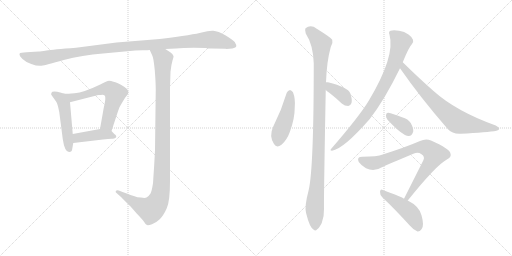
t = 0.00 s
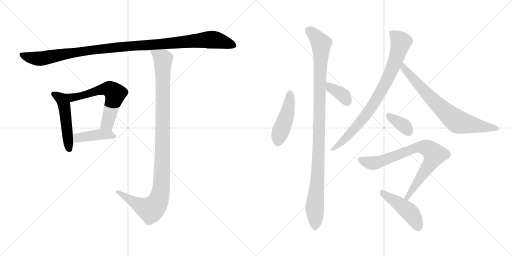
t = 2.08 s
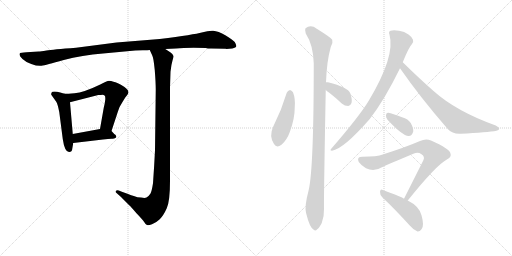
t = 4.16 s
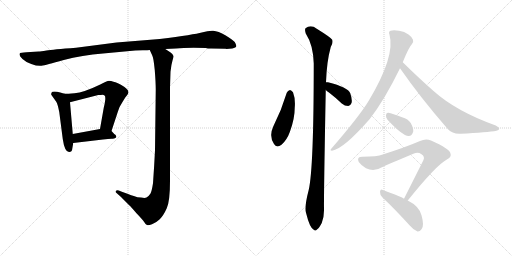
t = 6.24 s
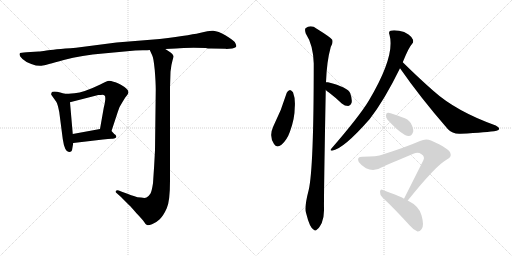
t = 8.32 s
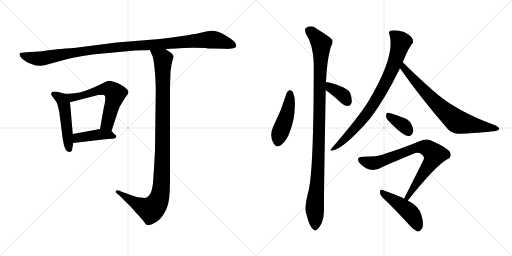
t = 10.40 s

The animated SVG that drew these frames (rendered in a browser with its animation timeline set to each time). Animation: 13 CSS @keyframes rules; one cycle of 10.40 s.

<svg version="1.1" viewBox="0 0 2048 1024" xmlns="http://www.w3.org/2000/svg">
  <g stroke="lightgray" stroke-dasharray="1,1" stroke-width="1" transform="scale(4, 4)">
    <line x1="0" y1="0" x2="256" y2="256"></line>
    <line x1="256" y1="0" x2="0" y2="256"></line>
    <line x1="128" y1="0" x2="128" y2="256"></line>
    <line x1="0" y1="128" x2="256" y2="128"></line>
    <line x1="256" y1="0" x2="512" y2="256"></line>
    <line x1="512" y1="0" x2="256" y2="256"></line>
    <line x1="384" y1="0" x2="384" y2="256"></line>
    <line x1="256" y1="128" x2="512" y2="128"></line>
  </g>
<g transform="scale(1, -1) translate(0, -850)">
   <style type="text/css">
    @keyframes keyframes0 {
      from {
       stroke: black;
       stroke-dashoffset: 1119;
       stroke-width: 128;
       }
       78% {
       animation-timing-function: step-end;
       stroke: black;
       stroke-dashoffset: 0;
       stroke-width: 128;
       }
       to {
       stroke: black;
       stroke-width: 1024;
       }
       }
       #make-me-a-hanzi-animation-0 {
         animation: keyframes0 1.160645s both;
         animation-delay: 0.000000s;
         animation-timing-function: linear;
       }
    @keyframes keyframes1 {
      from {
       stroke: black;
       stroke-dashoffset: 495;
       stroke-width: 128;
       }
       62% {
       animation-timing-function: step-end;
       stroke: black;
       stroke-dashoffset: 0;
       stroke-width: 128;
       }
       to {
       stroke: black;
       stroke-width: 1024;
       }
       }
       #make-me-a-hanzi-animation-1 {
         animation: keyframes1 0.652832s both;
         animation-delay: 1.160645s;
         animation-timing-function: linear;
       }
    @keyframes keyframes2 {
      from {
       stroke: black;
       stroke-dashoffset: 610;
       stroke-width: 128;
       }
       67% {
       animation-timing-function: step-end;
       stroke: black;
       stroke-dashoffset: 0;
       stroke-width: 128;
       }
       to {
       stroke: black;
       stroke-width: 1024;
       }
       }
       #make-me-a-hanzi-animation-2 {
         animation: keyframes2 0.746419s both;
         animation-delay: 1.813477s;
         animation-timing-function: linear;
       }
    @keyframes keyframes3 {
      from {
       stroke: black;
       stroke-dashoffset: 421;
       stroke-width: 128;
       }
       58% {
       animation-timing-function: step-end;
       stroke: black;
       stroke-dashoffset: 0;
       stroke-width: 128;
       }
       to {
       stroke: black;
       stroke-width: 1024;
       }
       }
       #make-me-a-hanzi-animation-3 {
         animation: keyframes3 0.592611s both;
         animation-delay: 2.559896s;
         animation-timing-function: linear;
       }
    @keyframes keyframes4 {
      from {
       stroke: black;
       stroke-dashoffset: 1079;
       stroke-width: 128;
       }
       78% {
       animation-timing-function: step-end;
       stroke: black;
       stroke-dashoffset: 0;
       stroke-width: 128;
       }
       to {
       stroke: black;
       stroke-width: 1024;
       }
       }
       #make-me-a-hanzi-animation-4 {
         animation: keyframes4 1.128092s both;
         animation-delay: 3.152507s;
         animation-timing-function: linear;
       }
    @keyframes keyframes5 {
      from {
       stroke: black;
       stroke-dashoffset: 461;
       stroke-width: 128;
       }
       60% {
       animation-timing-function: step-end;
       stroke: black;
       stroke-dashoffset: 0;
       stroke-width: 128;
       }
       to {
       stroke: black;
       stroke-width: 1024;
       }
       }
       #make-me-a-hanzi-animation-5 {
         animation: keyframes5 0.625163s both;
         animation-delay: 4.280599s;
         animation-timing-function: linear;
       }
    @keyframes keyframes6 {
      from {
       stroke: black;
       stroke-dashoffset: 1063;
       stroke-width: 128;
       }
       78% {
       animation-timing-function: step-end;
       stroke: black;
       stroke-dashoffset: 0;
       stroke-width: 128;
       }
       to {
       stroke: black;
       stroke-width: 1024;
       }
       }
       #make-me-a-hanzi-animation-6 {
         animation: keyframes6 1.115072s both;
         animation-delay: 4.905762s;
         animation-timing-function: linear;
       }
    @keyframes keyframes7 {
      from {
       stroke: black;
       stroke-dashoffset: 367;
       stroke-width: 128;
       }
       54% {
       animation-timing-function: step-end;
       stroke: black;
       stroke-dashoffset: 0;
       stroke-width: 128;
       }
       to {
       stroke: black;
       stroke-width: 1024;
       }
       }
       #make-me-a-hanzi-animation-7 {
         animation: keyframes7 0.548665s both;
         animation-delay: 6.020834s;
         animation-timing-function: linear;
       }
    @keyframes keyframes8 {
      from {
       stroke: black;
       stroke-dashoffset: 826;
       stroke-width: 128;
       }
       73% {
       animation-timing-function: step-end;
       stroke: black;
       stroke-dashoffset: 0;
       stroke-width: 128;
       }
       to {
       stroke: black;
       stroke-width: 1024;
       }
       }
       #make-me-a-hanzi-animation-8 {
         animation: keyframes8 0.922201s both;
         animation-delay: 6.569499s;
         animation-timing-function: linear;
       }
    @keyframes keyframes9 {
      from {
       stroke: black;
       stroke-dashoffset: 736;
       stroke-width: 128;
       }
       71% {
       animation-timing-function: step-end;
       stroke: black;
       stroke-dashoffset: 0;
       stroke-width: 128;
       }
       to {
       stroke: black;
       stroke-width: 1024;
       }
       }
       #make-me-a-hanzi-animation-9 {
         animation: keyframes9 0.848958s both;
         animation-delay: 7.491700s;
         animation-timing-function: linear;
       }
    @keyframes keyframes10 {
      from {
       stroke: black;
       stroke-dashoffset: 358;
       stroke-width: 128;
       }
       54% {
       animation-timing-function: step-end;
       stroke: black;
       stroke-dashoffset: 0;
       stroke-width: 128;
       }
       to {
       stroke: black;
       stroke-width: 1024;
       }
       }
       #make-me-a-hanzi-animation-10 {
         animation: keyframes10 0.541341s both;
         animation-delay: 8.340658s;
         animation-timing-function: linear;
       }
    @keyframes keyframes11 {
      from {
       stroke: black;
       stroke-dashoffset: 786;
       stroke-width: 128;
       }
       72% {
       animation-timing-function: step-end;
       stroke: black;
       stroke-dashoffset: 0;
       stroke-width: 128;
       }
       to {
       stroke: black;
       stroke-width: 1024;
       }
       }
       #make-me-a-hanzi-animation-11 {
         animation: keyframes11 0.889648s both;
         animation-delay: 8.881999s;
         animation-timing-function: linear;
       }
    @keyframes keyframes12 {
      from {
       stroke: black;
       stroke-dashoffset: 459;
       stroke-width: 128;
       }
       60% {
       animation-timing-function: step-end;
       stroke: black;
       stroke-dashoffset: 0;
       stroke-width: 128;
       }
       to {
       stroke: black;
       stroke-width: 1024;
       }
       }
       #make-me-a-hanzi-animation-12 {
         animation: keyframes12 0.623535s both;
         animation-delay: 9.771647s;
         animation-timing-function: linear;
       }
</style>
<path d="M 845.0 656.0 L 902.0 655.0 L 906.0 654.0 L 929.0 656.0 Q 944.0 659.0 945.0 665.0 Q 946.0 670.0 939.0 682.0 Q 933.0 689.0 903.0 708.0 Q 872.0 726.0 853.0 727.0 Q 834.0 728.0 807.0 720.0 Q 779.0 712.0 639.0 694.0 L 466.0 680.0 L 304.0 659.0 Q 210.0 652.0 186.0 648.0 Q 162.0 644.0 155.0 644.0 L 106.0 641.0 Q 82.0 639.0 80.0 638.0 Q 78.0 636.0 78.0 631.0 Q 78.0 625.0 90.0 614.0 Q 101.0 603.0 125.0 594.0 Q 149.0 585.0 166.0 587.0 Q 182.0 589.0 255.0 610.0 Q 328.0 630.0 412.0 636.0 L 541.0 648.0 L 571.0 649.0 Q 593.0 649.0 599.0 650.0 L 661.0 654.0 L 704.0 656.0 Q 744.0 660.0 823.0 658.0 Q 831.0 656.0 845.0 656.0 Z" fill="lightgray"></path> 
<path d="M 258.0 475.0 L 241.0 480.0 Q 228.0 484.0 218.0 484.0 Q 207.0 484.0 206.0 479.0 Q 204.0 473.0 205.0 471.0 L 225.0 443.0 Q 231.0 433.0 237.0 402.0 L 251.0 294.0 Q 259.0 239.0 278.0 242.0 Q 286.0 243.0 288.0 249.0 L 293.0 278.0 L 291.0 314.0 L 280.0 441.0 C 278.0 469.0 278.0 469.0 258.0 475.0 Z" fill="lightgray"></path> 
<path d="M 446.0 326.0 L 471.0 402.0 Q 476.0 422.0 490.0 442.0 L 501.0 460.0 Q 510.0 470.0 512.0 475.0 Q 519.0 487.0 498.0 502.0 Q 467.0 522.0 454.0 523.0 Q 439.0 528.0 431.0 526.0 Q 422.0 523.0 401.0 512.0 Q 335.0 480.0 298.0 477.0 Q 261.0 474.0 258.0 475.0 C 228.0 475.0 251.0 434.0 280.0 441.0 L 393.0 470.0 Q 405.0 470.0 410.0 471.0 Q 415.0 471.0 418.0 468.0 Q 422.0 467.0 421.0 451.0 Q 419.0 434.0 415.0 419.0 L 400.0 334.0 C 395.0 304.0 437.0 298.0 446.0 326.0 Z" fill="lightgray"></path> 
<path d="M 457.0 314.0 L 446.0 326.0 C 433.0 340.0 430.0 339.0 400.0 334.0 L 291.0 314.0 C 261.0 309.0 263.0 274.0 293.0 278.0 L 412.0 292.0 Q 434.0 295.0 446.0 295.0 Q 457.0 294.0 461.0 298.0 Q 466.0 300.0 465.0 305.0 Q 464.0 310.0 457.0 314.0 Z" fill="lightgray"></path> 
<path d="M 599.0 650.0 L 609.0 628.0 Q 614.0 620.0 619.0 570.0 Q 623.0 519.0 623.0 492.0 L 620.0 249.0 Q 617.0 187.0 612.0 117.0 Q 607.0 85.0 602.0 76.0 Q 596.0 66.0 586.0 60.0 Q 580.0 57.0 564.0 60.0 Q 547.0 61.0 541.0 64.0 Q 534.0 66.0 490.0 82.0 L 475.0 88.0 Q 468.0 91.0 464.0 87.0 Q 460.0 82.0 465.0 79.0 L 484.0 62.0 L 519.0 27.0 Q 521.0 26.0 545.0 -2.0 Q 569.0 -27.0 576.0 -37.0 Q 582.0 -48.0 588.0 -50.0 Q 593.0 -52.0 608.0 -47.0 Q 623.0 -42.0 639.0 -27.0 Q 654.0 -12.0 667.0 17.0 Q 680.0 45.0 680.0 126.0 L 680.0 500.0 L 682.0 563.0 Q 685.0 592.0 690.0 608.0 Q 695.0 624.0 694.0 626.0 Q 694.0 632.0 681.0 641.0 L 661.0 654.0 C 636.0 670.0 587.0 677.0 599.0 650.0 Z" fill="lightgray"></path> 
<path d="M 1147.0 479.0 Q 1126.0 409.0 1093.0 344.0 Q 1075.0 305.0 1096.0 274.0 Q 1106.0 256.0 1126.0 271.0 Q 1148.0 290.0 1160.0 324.0 Q 1179.0 376.0 1179.0 421.0 Q 1182.0 455.0 1172.0 481.0 Q 1166.0 488.0 1160.0 490.0 Q 1151.0 487.0 1147.0 479.0 Z" fill="lightgray"></path> 
<path d="M 1304.0 521.0 Q 1307.0 605.0 1323.0 662.0 Q 1333.0 677.0 1329.0 691.0 Q 1322.0 701.0 1267.0 735.0 Q 1243.0 753.0 1222.0 737.0 Q 1218.0 731.0 1223.0 716.0 Q 1253.0 670.0 1255.0 596.0 Q 1255.0 179.0 1235.0 91.0 Q 1217.0 22.0 1224.0 -1.0 Q 1239.0 -62.0 1255.0 -69.0 Q 1261.0 -76.0 1269.0 -67.0 Q 1276.0 -63.0 1287.0 -42.0 Q 1297.0 -17.0 1296.0 15.0 Q 1295.0 63.0 1303.0 490.0 L 1304.0 521.0 Z" fill="lightgray"></path> 
<path d="M 1303.0 490.0 Q 1307.0 486.0 1317.0 479.0 Q 1342.0 460.0 1367.0 436.0 Q 1379.0 426.0 1393.0 426.0 Q 1402.0 427.0 1406.0 438.0 Q 1410.0 451.0 1401.0 477.0 Q 1392.0 501.0 1312.0 521.0 Q 1308.0 522.0 1304.0 521.0 C 1274.0 518.0 1281.0 510.0 1303.0 490.0 Z" fill="lightgray"></path> 
<path d="M 1611.0 601.0 Q 1635.0 661.0 1648.0 674.0 Q 1655.0 681.0 1652.0 691.0 Q 1649.0 701.0 1634.0 712.0 Q 1618.0 724.0 1596.0 727.0 Q 1574.0 731.0 1562.0 727.0 Q 1553.0 724.0 1558.0 711.0 Q 1582.0 626.0 1475.0 447.0 Q 1436.0 383.0 1325.0 255.0 Q 1318.0 248.0 1328.0 247.0 Q 1374.0 254.0 1479.0 374.0 Q 1539.0 452.0 1600.0 577.0 L 1611.0 601.0 Z" fill="lightgray"></path> 
<path d="M 1600.0 577.0 Q 1682.0 459.0 1791.0 334.0 Q 1810.0 313.0 1842.0 315.0 Q 1951.0 321.0 1986.0 327.0 Q 1996.0 330.0 1997.0 335.0 Q 1997.0 341.0 1983.0 348.0 Q 1824.0 405.0 1733.0 487.0 Q 1675.0 538.0 1611.0 601.0 C 1590.0 622.0 1583.0 602.0 1600.0 577.0 Z" fill="lightgray"></path> 
<path d="M 1550.0 371.0 Q 1610.0 307.0 1634.0 306.0 Q 1647.0 305.0 1653.0 324.0 Q 1654.0 337.0 1643.0 358.0 Q 1633.0 374.0 1608.0 381.0 Q 1569.0 397.0 1553.0 399.0 Q 1544.0 400.0 1544.0 388.0 Q 1543.0 381.0 1550.0 371.0 Z" fill="lightgray"></path> 
<path d="M 1631.0 48.0 Q 1745.0 190.0 1789.0 213.0 Q 1808.0 222.0 1801.0 239.0 Q 1797.0 255.0 1724.0 288.0 Q 1703.0 297.0 1680.0 286.0 Q 1622.0 261.0 1531.0 232.0 Q 1509.0 223.0 1450.0 223.0 Q 1425.0 223.0 1435.0 202.0 Q 1444.0 189.0 1464.0 177.0 Q 1497.0 161.0 1532.0 183.0 Q 1551.0 192.0 1656.0 236.0 Q 1672.0 243.0 1686.0 233.0 Q 1701.0 223.0 1693.0 208.0 L 1616.0 55.0 C 1603.0 28.0 1612.0 25.0 1631.0 48.0 Z" fill="lightgray"></path> 
<path d="M 1616.0 55.0 Q 1609.0 62.0 1531.0 90.0 Q 1522.0 96.0 1520.0 83.0 Q 1519.0 70.0 1530.0 60.0 Q 1579.0 14.0 1639.0 -52.0 Q 1655.0 -71.0 1670.0 -76.0 Q 1679.0 -77.0 1686.0 -67.0 Q 1698.0 -54.0 1686.0 -11.0 Q 1677.0 25.0 1631.0 48.0 L 1616.0 55.0 Z" fill="lightgray"></path> 
      <clipPath id="make-me-a-hanzi-clip-0">
      <path d="M 845.0 656.0 L 902.0 655.0 L 906.0 654.0 L 929.0 656.0 Q 944.0 659.0 945.0 665.0 Q 946.0 670.0 939.0 682.0 Q 933.0 689.0 903.0 708.0 Q 872.0 726.0 853.0 727.0 Q 834.0 728.0 807.0 720.0 Q 779.0 712.0 639.0 694.0 L 466.0 680.0 L 304.0 659.0 Q 210.0 652.0 186.0 648.0 Q 162.0 644.0 155.0 644.0 L 106.0 641.0 Q 82.0 639.0 80.0 638.0 Q 78.0 636.0 78.0 631.0 Q 78.0 625.0 90.0 614.0 Q 101.0 603.0 125.0 594.0 Q 149.0 585.0 166.0 587.0 Q 182.0 589.0 255.0 610.0 Q 328.0 630.0 412.0 636.0 L 541.0 648.0 L 571.0 649.0 Q 593.0 649.0 599.0 650.0 L 661.0 654.0 L 704.0 656.0 Q 744.0 660.0 823.0 658.0 Q 831.0 656.0 845.0 656.0 Z" fill="lightgray"></path>
      </clipPath>
      <path clip-path="url(#make-me-a-hanzi-clip-0)" d="M 85.0 633.0 L 105.0 623.0 L 160.0 615.0 L 358.0 649.0 L 847.0 692.0 L 937.0 667.0 " fill="none" id="make-me-a-hanzi-animation-0" stroke-dasharray="991 1982" stroke-linecap="round"></path>

      <clipPath id="make-me-a-hanzi-clip-1">
      <path d="M 258.0 475.0 L 241.0 480.0 Q 228.0 484.0 218.0 484.0 Q 207.0 484.0 206.0 479.0 Q 204.0 473.0 205.0 471.0 L 225.0 443.0 Q 231.0 433.0 237.0 402.0 L 251.0 294.0 Q 259.0 239.0 278.0 242.0 Q 286.0 243.0 288.0 249.0 L 293.0 278.0 L 291.0 314.0 L 280.0 441.0 C 278.0 469.0 278.0 469.0 258.0 475.0 Z" fill="lightgray"></path>
      </clipPath>
      <path clip-path="url(#make-me-a-hanzi-clip-1)" d="M 215.0 474.0 L 244.0 455.0 L 256.0 431.0 L 276.0 255.0 " fill="none" id="make-me-a-hanzi-animation-1" stroke-dasharray="367 734" stroke-linecap="round"></path>

      <clipPath id="make-me-a-hanzi-clip-2">
      <path d="M 446.0 326.0 L 471.0 402.0 Q 476.0 422.0 490.0 442.0 L 501.0 460.0 Q 510.0 470.0 512.0 475.0 Q 519.0 487.0 498.0 502.0 Q 467.0 522.0 454.0 523.0 Q 439.0 528.0 431.0 526.0 Q 422.0 523.0 401.0 512.0 Q 335.0 480.0 298.0 477.0 Q 261.0 474.0 258.0 475.0 C 228.0 475.0 251.0 434.0 280.0 441.0 L 393.0 470.0 Q 405.0 470.0 410.0 471.0 Q 415.0 471.0 418.0 468.0 Q 422.0 467.0 421.0 451.0 Q 419.0 434.0 415.0 419.0 L 400.0 334.0 C 395.0 304.0 437.0 298.0 446.0 326.0 Z" fill="lightgray"></path>
      </clipPath>
      <path clip-path="url(#make-me-a-hanzi-clip-2)" d="M 271.0 470.0 L 277.0 463.0 L 312.0 463.0 L 418.0 494.0 L 440.0 493.0 L 452.0 484.0 L 461.0 475.0 L 460.0 467.0 L 429.0 354.0 L 409.0 340.0 " fill="none" id="make-me-a-hanzi-animation-2" stroke-dasharray="482 964" stroke-linecap="round"></path>

      <clipPath id="make-me-a-hanzi-clip-3">
      <path d="M 457.0 314.0 L 446.0 326.0 C 433.0 340.0 430.0 339.0 400.0 334.0 L 291.0 314.0 C 261.0 309.0 263.0 274.0 293.0 278.0 L 412.0 292.0 Q 434.0 295.0 446.0 295.0 Q 457.0 294.0 461.0 298.0 Q 466.0 300.0 465.0 305.0 Q 464.0 310.0 457.0 314.0 Z" fill="lightgray"></path>
      </clipPath>
      <path clip-path="url(#make-me-a-hanzi-clip-3)" d="M 300.0 284.0 L 318.0 301.0 L 365.0 308.0 L 436.0 312.0 L 456.0 305.0 " fill="none" id="make-me-a-hanzi-animation-3" stroke-dasharray="293 586" stroke-linecap="round"></path>

      <clipPath id="make-me-a-hanzi-clip-4">
      <path d="M 599.0 650.0 L 609.0 628.0 Q 614.0 620.0 619.0 570.0 Q 623.0 519.0 623.0 492.0 L 620.0 249.0 Q 617.0 187.0 612.0 117.0 Q 607.0 85.0 602.0 76.0 Q 596.0 66.0 586.0 60.0 Q 580.0 57.0 564.0 60.0 Q 547.0 61.0 541.0 64.0 Q 534.0 66.0 490.0 82.0 L 475.0 88.0 Q 468.0 91.0 464.0 87.0 Q 460.0 82.0 465.0 79.0 L 484.0 62.0 L 519.0 27.0 Q 521.0 26.0 545.0 -2.0 Q 569.0 -27.0 576.0 -37.0 Q 582.0 -48.0 588.0 -50.0 Q 593.0 -52.0 608.0 -47.0 Q 623.0 -42.0 639.0 -27.0 Q 654.0 -12.0 667.0 17.0 Q 680.0 45.0 680.0 126.0 L 680.0 500.0 L 682.0 563.0 Q 685.0 592.0 690.0 608.0 Q 695.0 624.0 694.0 626.0 Q 694.0 632.0 681.0 641.0 L 661.0 654.0 C 636.0 670.0 587.0 677.0 599.0 650.0 Z" fill="lightgray"></path>
      </clipPath>
      <path clip-path="url(#make-me-a-hanzi-clip-4)" d="M 607.0 647.0 L 652.0 611.0 L 648.0 149.0 L 639.0 63.0 L 628.0 37.0 L 603.0 11.0 L 546.0 35.0 L 470.0 84.0 " fill="none" id="make-me-a-hanzi-animation-4" stroke-dasharray="951 1902" stroke-linecap="round"></path>

      <clipPath id="make-me-a-hanzi-clip-5">
      <path d="M 1147.0 479.0 Q 1126.0 409.0 1093.0 344.0 Q 1075.0 305.0 1096.0 274.0 Q 1106.0 256.0 1126.0 271.0 Q 1148.0 290.0 1160.0 324.0 Q 1179.0 376.0 1179.0 421.0 Q 1182.0 455.0 1172.0 481.0 Q 1166.0 488.0 1160.0 490.0 Q 1151.0 487.0 1147.0 479.0 Z" fill="lightgray"></path>
      </clipPath>
      <path clip-path="url(#make-me-a-hanzi-clip-5)" d="M 1161.0 479.0 L 1151.0 404.0 L 1112.0 281.0 " fill="none" id="make-me-a-hanzi-animation-5" stroke-dasharray="333 666" stroke-linecap="round"></path>

      <clipPath id="make-me-a-hanzi-clip-6">
      <path d="M 1304.0 521.0 Q 1307.0 605.0 1323.0 662.0 Q 1333.0 677.0 1329.0 691.0 Q 1322.0 701.0 1267.0 735.0 Q 1243.0 753.0 1222.0 737.0 Q 1218.0 731.0 1223.0 716.0 Q 1253.0 670.0 1255.0 596.0 Q 1255.0 179.0 1235.0 91.0 Q 1217.0 22.0 1224.0 -1.0 Q 1239.0 -62.0 1255.0 -69.0 Q 1261.0 -76.0 1269.0 -67.0 Q 1276.0 -63.0 1287.0 -42.0 Q 1297.0 -17.0 1296.0 15.0 Q 1295.0 63.0 1303.0 490.0 L 1304.0 521.0 Z" fill="lightgray"></path>
      </clipPath>
      <path clip-path="url(#make-me-a-hanzi-clip-6)" d="M 1234.0 730.0 L 1285.0 676.0 L 1274.0 219.0 L 1259.0 26.0 L 1260.0 -56.0 " fill="none" id="make-me-a-hanzi-animation-6" stroke-dasharray="935 1870" stroke-linecap="round"></path>

      <clipPath id="make-me-a-hanzi-clip-7">
      <path d="M 1303.0 490.0 Q 1307.0 486.0 1317.0 479.0 Q 1342.0 460.0 1367.0 436.0 Q 1379.0 426.0 1393.0 426.0 Q 1402.0 427.0 1406.0 438.0 Q 1410.0 451.0 1401.0 477.0 Q 1392.0 501.0 1312.0 521.0 Q 1308.0 522.0 1304.0 521.0 C 1274.0 518.0 1281.0 510.0 1303.0 490.0 Z" fill="lightgray"></path>
      </clipPath>
      <path clip-path="url(#make-me-a-hanzi-clip-7)" d="M 1308.0 513.0 L 1375.0 466.0 L 1391.0 442.0 " fill="none" id="make-me-a-hanzi-animation-7" stroke-dasharray="239 478" stroke-linecap="round"></path>

      <clipPath id="make-me-a-hanzi-clip-8">
      <path d="M 1611.0 601.0 Q 1635.0 661.0 1648.0 674.0 Q 1655.0 681.0 1652.0 691.0 Q 1649.0 701.0 1634.0 712.0 Q 1618.0 724.0 1596.0 727.0 Q 1574.0 731.0 1562.0 727.0 Q 1553.0 724.0 1558.0 711.0 Q 1582.0 626.0 1475.0 447.0 Q 1436.0 383.0 1325.0 255.0 Q 1318.0 248.0 1328.0 247.0 Q 1374.0 254.0 1479.0 374.0 Q 1539.0 452.0 1600.0 577.0 L 1611.0 601.0 Z" fill="lightgray"></path>
      </clipPath>
      <path clip-path="url(#make-me-a-hanzi-clip-8)" d="M 1566.0 718.0 L 1604.0 683.0 L 1582.0 607.0 L 1550.0 533.0 L 1456.0 378.0 L 1360.0 275.0 L 1331.0 253.0 " fill="none" id="make-me-a-hanzi-animation-8" stroke-dasharray="698 1396" stroke-linecap="round"></path>

      <clipPath id="make-me-a-hanzi-clip-9">
      <path d="M 1600.0 577.0 Q 1682.0 459.0 1791.0 334.0 Q 1810.0 313.0 1842.0 315.0 Q 1951.0 321.0 1986.0 327.0 Q 1996.0 330.0 1997.0 335.0 Q 1997.0 341.0 1983.0 348.0 Q 1824.0 405.0 1733.0 487.0 Q 1675.0 538.0 1611.0 601.0 C 1590.0 622.0 1583.0 602.0 1600.0 577.0 Z" fill="lightgray"></path>
      </clipPath>
      <path clip-path="url(#make-me-a-hanzi-clip-9)" d="M 1614.0 592.0 L 1614.0 578.0 L 1714.0 467.0 L 1827.0 365.0 L 1989.0 335.0 " fill="none" id="make-me-a-hanzi-animation-9" stroke-dasharray="608 1216" stroke-linecap="round"></path>

      <clipPath id="make-me-a-hanzi-clip-10">
      <path d="M 1550.0 371.0 Q 1610.0 307.0 1634.0 306.0 Q 1647.0 305.0 1653.0 324.0 Q 1654.0 337.0 1643.0 358.0 Q 1633.0 374.0 1608.0 381.0 Q 1569.0 397.0 1553.0 399.0 Q 1544.0 400.0 1544.0 388.0 Q 1543.0 381.0 1550.0 371.0 Z" fill="lightgray"></path>
      </clipPath>
      <path clip-path="url(#make-me-a-hanzi-clip-10)" d="M 1556.0 388.0 L 1614.0 349.0 L 1634.0 324.0 " fill="none" id="make-me-a-hanzi-animation-10" stroke-dasharray="230 460" stroke-linecap="round"></path>

      <clipPath id="make-me-a-hanzi-clip-11">
      <path d="M 1631.0 48.0 Q 1745.0 190.0 1789.0 213.0 Q 1808.0 222.0 1801.0 239.0 Q 1797.0 255.0 1724.0 288.0 Q 1703.0 297.0 1680.0 286.0 Q 1622.0 261.0 1531.0 232.0 Q 1509.0 223.0 1450.0 223.0 Q 1425.0 223.0 1435.0 202.0 Q 1444.0 189.0 1464.0 177.0 Q 1497.0 161.0 1532.0 183.0 Q 1551.0 192.0 1656.0 236.0 Q 1672.0 243.0 1686.0 233.0 Q 1701.0 223.0 1693.0 208.0 L 1616.0 55.0 C 1603.0 28.0 1612.0 25.0 1631.0 48.0 Z" fill="lightgray"></path>
      </clipPath>
      <path clip-path="url(#make-me-a-hanzi-clip-11)" d="M 1445.0 211.0 L 1479.0 198.0 L 1504.0 198.0 L 1669.0 260.0 L 1704.0 260.0 L 1720.0 250.0 L 1739.0 232.0 L 1732.0 215.0 L 1632.0 60.0 L 1623.0 60.0 " fill="none" id="make-me-a-hanzi-animation-11" stroke-dasharray="658 1316" stroke-linecap="round"></path>

      <clipPath id="make-me-a-hanzi-clip-12">
      <path d="M 1616.0 55.0 Q 1609.0 62.0 1531.0 90.0 Q 1522.0 96.0 1520.0 83.0 Q 1519.0 70.0 1530.0 60.0 Q 1579.0 14.0 1639.0 -52.0 Q 1655.0 -71.0 1670.0 -76.0 Q 1679.0 -77.0 1686.0 -67.0 Q 1698.0 -54.0 1686.0 -11.0 Q 1677.0 25.0 1631.0 48.0 L 1616.0 55.0 Z" fill="lightgray"></path>
      </clipPath>
      <path clip-path="url(#make-me-a-hanzi-clip-12)" d="M 1531.0 78.0 L 1639.0 1.0 L 1659.0 -28.0 L 1671.0 -61.0 " fill="none" id="make-me-a-hanzi-animation-12" stroke-dasharray="331 662" stroke-linecap="round"></path>

</g>
</svg>
